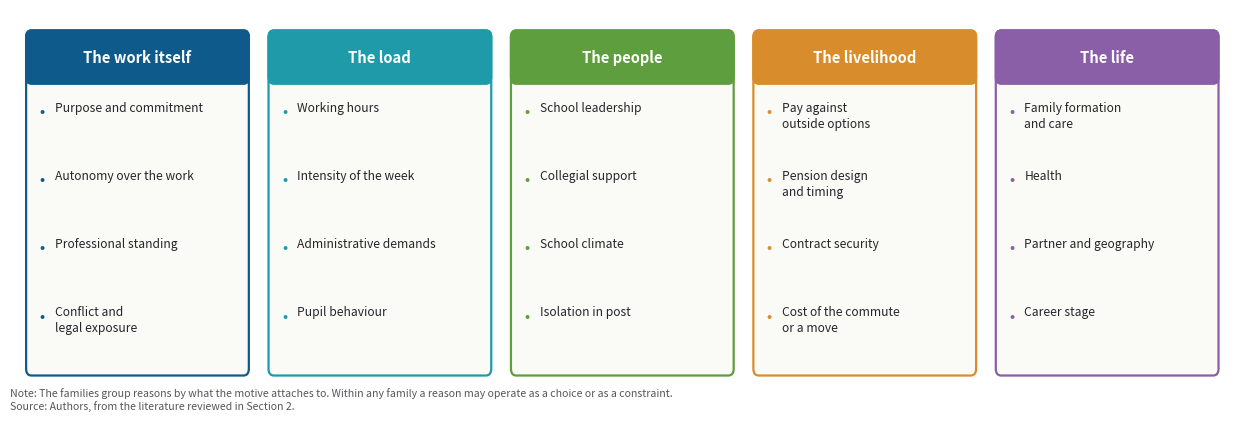
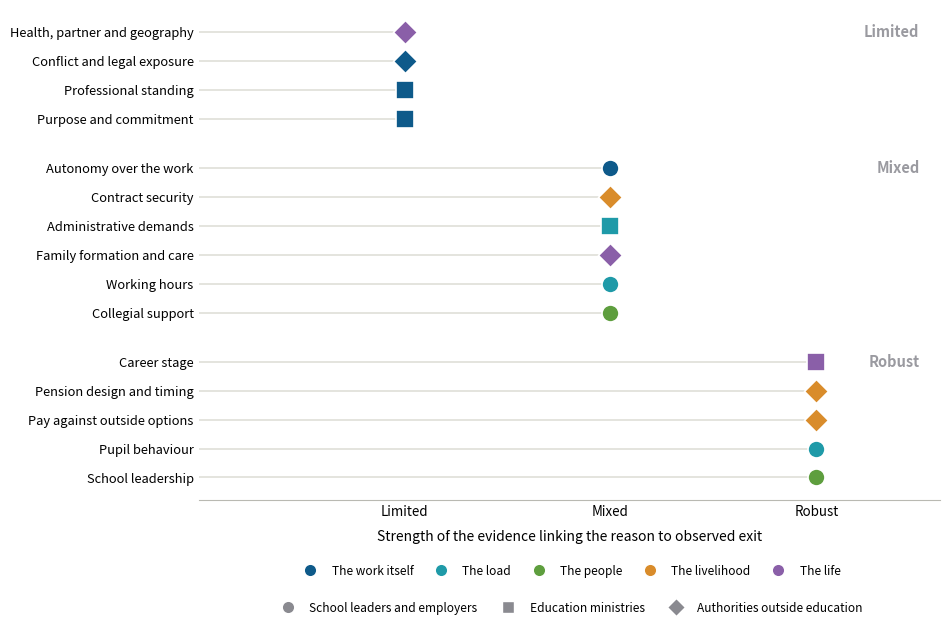

Python code for these plots, in order:
import matplotlib; matplotlib.use('Agg')
import matplotlib.pyplot as plt
from matplotlib.patches import FancyBboxPatch
from matplotlib.lines import Line2D

FAM = [
 ('The work itself', '#0E5A8A', ['Purpose and commitment','Autonomy over the work',
                                 'Professional standing','Conflict and\nlegal exposure']),
 ('The load',        '#1F9AA8', ['Working hours','Intensity of the week',
                                 'Administrative demands','Pupil behaviour']),
 ('The people',      '#5E9E3E', ['School leadership','Collegial support',
                                 'School climate','Isolation in post']),
 ('The livelihood',  '#D98C2B', ['Pay against\noutside options','Pension design\nand timing',
                                 'Contract security','Cost of the commute\nor a move']),
 ('The life',        '#8A5FA8', ['Family formation\nand care','Health','Partner and geography',
                                 'Career stage']),
]

# ---------- FIGURA 1: mapa, sin jerarquia ----------
fig, ax = plt.subplots(figsize=(12.6, 4.5))
W, GAP = 2.45, 0.26
for i,(name,col,items) in enumerate(FAM):
    x = i*(W+GAP)
    ax.add_patch(FancyBboxPatch((x,1.05), W, 3.0, boxstyle="round,pad=0.02,rounding_size=0.06",
                                facecolor='#FAFAF7', edgecolor=col, linewidth=1.6))
    ax.add_patch(FancyBboxPatch((x,3.62), W, 0.43, boxstyle="round,pad=0.02,rounding_size=0.06",
                                facecolor=col, edgecolor=col, linewidth=1.6))
    ax.text(x+W/2, 3.83, name, ha='center', va='center', color='white', fontsize=10.6, weight='bold')
    for j,it in enumerate(items):
        ax.text(x+0.13, 3.42-j*0.60, '•', color=col, fontsize=11, va='top')
        ax.text(x+0.30, 3.44-j*0.60, it, fontsize=8.7, va='top', color='#26262B', wrap=True,
                linespacing=1.3)
ax.set_xlim(-0.2, len(FAM)*(W+GAP)); ax.set_ylim(0.55, 4.25); ax.axis('off')
ax.text(-0.2, 0.92, 'Note: The families group reasons by what the motive attaches to. Within any family a reason may operate as a choice or as a constraint.\nSource: Authors, from the literature reviewed in Section 2.',
        fontsize=7.6, color='#55555C', va='top')
plt.tight_layout()
plt.savefig('figure1_map.png', dpi=220, bbox_inches='tight', facecolor='white')
plt.close()

# ---------- FIGURA 2: jerarquia por fuerza de evidencia ----------
COL = {n:c for n,c,_ in FAM}
# (motivo, familia, banda de evidencia 0-2, quien puede actuar)
R = [
 ('School leadership',              'The people',      2, 'School'),
 ('Pupil behaviour',                'The load',        2, 'School'),
 ('Pay against outside options',    'The livelihood',  2, 'Outside'),
 ('Pension design and timing',      'The livelihood',  2, 'Outside'),
 ('Career stage',                   'The life',        2, 'Ministry'),
 ('Collegial support',              'The people',      1, 'School'),
 ('Working hours',                  'The load',        1, 'School'),
 ('Family formation and care',      'The life',        1, 'Outside'),
 ('Administrative demands',         'The load',        1, 'Ministry'),
 ('Contract security',              'The livelihood',  1, 'Outside'),
 ('Autonomy over the work',         'The work itself', 1, 'School'),
 ('Purpose and commitment',         'The work itself', 0, 'Ministry'),
 ('Professional standing',          'The work itself', 0, 'Ministry'),
 ('Conflict and legal exposure',    'The work itself', 0, 'Outside'),
 ('Health, partner and geography',  'The life',        0, 'Outside'),
]
BAND = {2:'Robust', 1:'Mixed', 0:'Limited'}
MARK = {'School':'o','Ministry':'s','Outside':'D'}
fig, ax = plt.subplots(figsize=(9.6, 6.4))
y=0; ticks=[]; labels=[]
for band in (2,1,0):
    rows=[r for r in R if r[2]==band]
    ax.text(3.5, y+len(rows)-1, BAND[band], fontsize=10.5, weight='bold', color='#9A9AA0',
            ha='right', va='center')
    for m,fam,_,act in rows:
        ax.scatter([band+1], [y], s=150, color=COL[fam], marker=MARK[act], zorder=3,
                   edgecolor='white', linewidth=1.2)
        ax.hlines(y, 0, band+1, color='#DCDCD5', lw=1.1, zorder=1)
        ticks.append(y); labels.append(m); y+=1
    y+=0.7
ax.set_yticks(ticks); ax.set_yticklabels(labels, fontsize=9.3)
ax.set_xlim(0,3.6); ax.set_xticks([1,2,3]); ax.set_xticklabels(['Limited','Mixed','Robust'], fontsize=9.6)
ax.set_xlabel('Strength of the evidence linking the reason to observed exit', fontsize=10, labelpad=8)
for s in ('top','right','left'): ax.spines[s].set_visible(False)
ax.spines['bottom'].set_color('#B9B9B2'); ax.tick_params(length=0)
h1=[Line2D([0],[0],marker='o',color='w',markerfacecolor=c,markersize=9,label=n) for n,c,_ in FAM]
h2=[Line2D([0],[0],marker=MARK[k],color='w',markerfacecolor='#8A8A90',markersize=9,
           label={'School':'School leaders and employers','Ministry':'Education ministries','Outside':'Authorities outside education'}[k]) for k in MARK]
leg1=ax.legend(handles=h1, loc='upper center', bbox_to_anchor=(0.5,-0.11), ncol=5, frameon=False, fontsize=8.6, columnspacing=1.3)
ax.add_artist(leg1)
ax.legend(handles=h2, loc='upper center', bbox_to_anchor=(0.5,-0.185), ncol=3, frameon=False, fontsize=8.6, columnspacing=1.6)
plt.tight_layout()
plt.savefig('figure2_hierarchy.png', dpi=220, bbox_inches='tight', facecolor='white')
print('dos figuras escritas')
